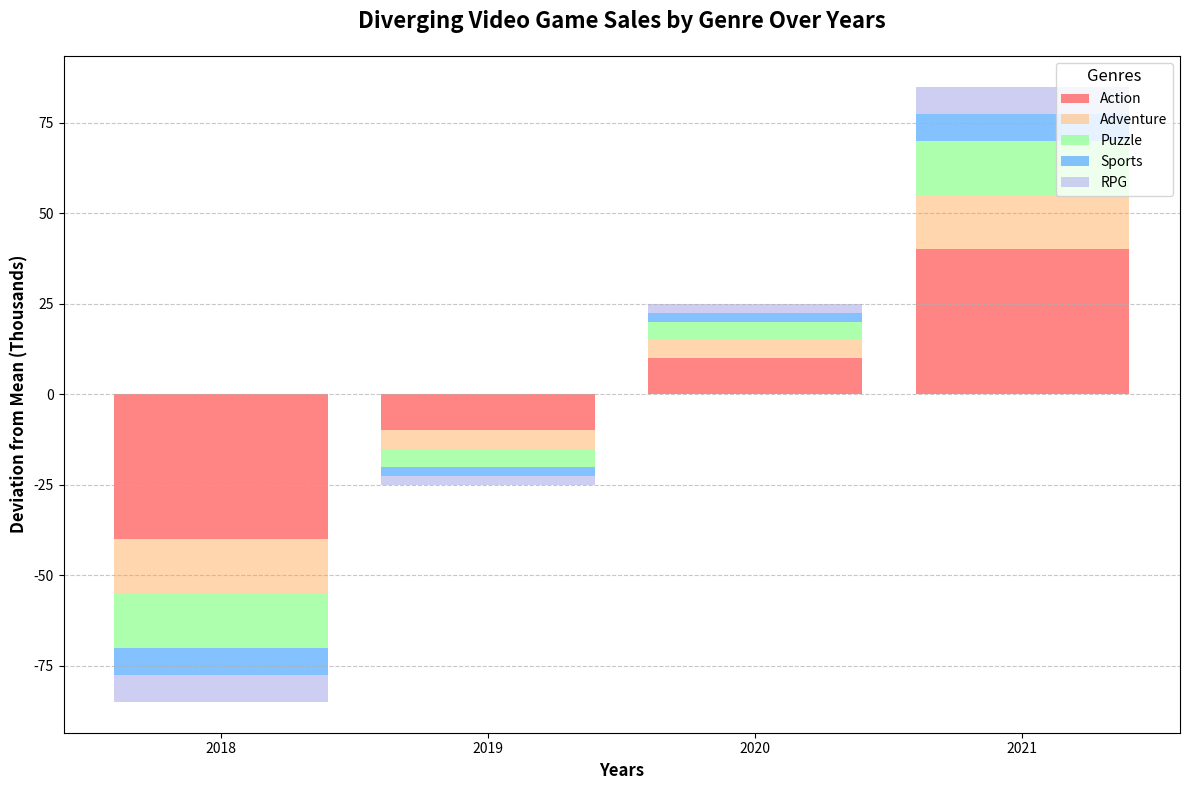

This chart was generated by the following Python code:
import matplotlib.pyplot as plt
import numpy as np

# Data preparation
years = ['2018', '2019', '2020', '2021']
genres = ['Action', 'Adventure', 'Puzzle', 'Sports', 'RPG']

# Units sold (in thousands) for each genre over the years
units_sold = {
    'Action': [150, 180, 200, 230],
    'Adventure': [120, 130, 140, 150],
    'Puzzle': [90, 100, 110, 120],
    'Sports': [110, 115, 120, 125],
    'RPG': [80, 85, 90, 95]
}

# Colors for each genre
colors = ['#ff6666', '#ffcc99', '#99ff99', '#66b3ff', '#c2c2f0']

# Calculate the midpoint for diverging bars
baseline = np.zeros(len(years))

# Initialize the plot
fig, ax = plt.subplots(figsize=(12, 8))

# Plot each genre's units sold as a diverging bar chart
for i, (genre, values) in enumerate(units_sold.items()):
    adjusted_values = np.array(values) - np.mean(values)
    ax.bar(years, adjusted_values, label=genre, color=colors[i], alpha=0.8, bottom=baseline)
    baseline += adjusted_values

# Set labels and title
ax.set_xlabel('Years', fontsize=12, weight='bold')
ax.set_ylabel('Deviation from Mean (Thousands)', fontsize=12, weight='bold')
ax.set_title('Diverging Video Game Sales by Genre Over Years', fontsize=16, weight='bold', pad=20)
ax.legend(title='Genres', fontsize=10, title_fontsize='12', loc='upper right')

# Add grid for better readability
ax.grid(axis='y', linestyle='--', alpha=0.7)

# Adjust layout for better fit and readability
plt.tight_layout()

# Show plot
plt.show()
